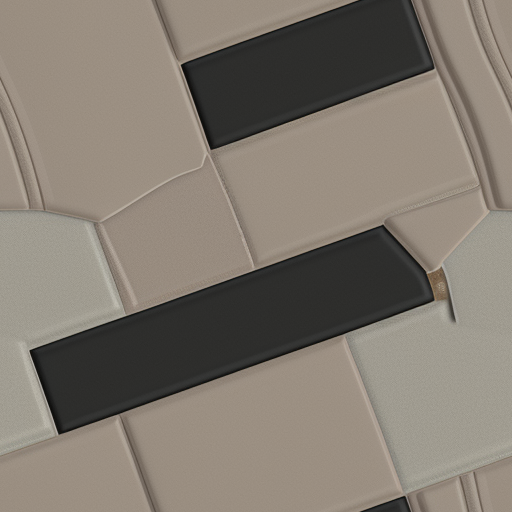
Generation parameters embedded in this image by AUTOMATIC1111 Stable Diffusion web UI or a fork of it (Forge, ...) (PNG 'parameters' text chunk):
love, textured, tiled, graphics, material
Negative prompt: face, head, words, text, letters, logo, watermark, nudity
Steps: 90, Sampler: Euler a, CFG scale: 7.0, Seed: 575238678, Size: 512x512, Model hash: 15012c538f, Model: realisticVisionV51_v51VAE, Tiling: True, Eta: 0.0, Version: f0.0.17v1.8.0rc-latest-276-g29be1da7